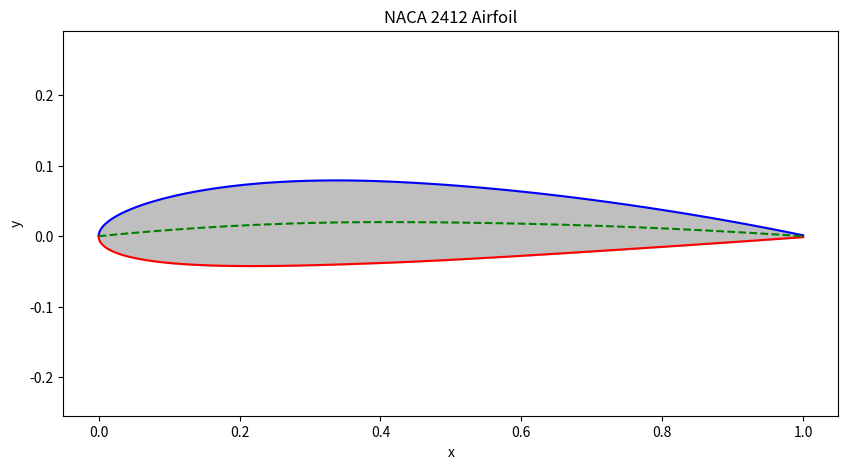

Generate this figure with matplotlib:
import numpy as np
import matplotlib.pyplot as plt

def naca4_digit_airfoil(code, n_points=100):
    chord_length=1.0

    m = int(code[0]) / 100.0  # Maximum camber
    p = int(code[1]) / 10.0   # Position of maximum camber (x/c)
    t = int(code[2:]) / 100.0 # Maximum thickness

    beta = np.linspace(0, np.pi, n_points)
    x = (1 - np.cos(beta)) / 2 * chord_length

    # Thickness distribution
    yt = (t / 0.2) * (
        0.2969 * np.sqrt(x / chord_length)
        - 0.1260 * (x / chord_length)
        - 0.3516 * (x / chord_length)**2
        + 0.2843 * (x / chord_length)**3
        - 0.1015 * (x / chord_length)**4
    )

    # Camber line and slope
    yc = np.zeros_like(x)
    dyc_dx = np.zeros_like(x)
    for i in range(len(x)):
        if x[i] < p * chord_length:
            yc[i] = (m / p**2) * (2 * p * (x[i] / chord_length) - (x[i] / chord_length)**2)
            dyc_dx[i] = (2 * m / p**2) * (p - x[i] / chord_length)
        else:
            yc[i] = (m / (1 - p)**2) * ((1 - 2 * p) + 2 * p * (x[i] / chord_length) - (x[i] / chord_length)**2)
            dyc_dx[i] = (2 * m / (1 - p)**2) * (p - x[i] / chord_length)

    theta = np.arctan(dyc_dx)

    # Upper and lower surfaces
    y_upper = yc + yt * np.cos(theta)
    y_lower = yc - yt * np.cos(theta)

    return x, y_upper, y_lower, yc,n_points

#Usage
naca_code = "2412" #Input Desired Airfoil
x, y_upper, y_lower, yc,n_points = naca4_digit_airfoil(naca_code)

# Plotting
plt.figure(figsize=(10, 5))
plt.plot(x, y_upper, label="Upper Surface", color="blue")
plt.plot(x, y_lower, label="Lower Surface", color="red")
plt.plot(x, yc, label="Camber Line", color="green", linestyle="--")
plt.fill_between(x, y_lower, y_upper, color="grey", alpha=0.5)
plt.title(f"NACA {naca_code} Airfoil")
plt.xlabel("x")
plt.ylabel("y")
plt.axis("equal")
